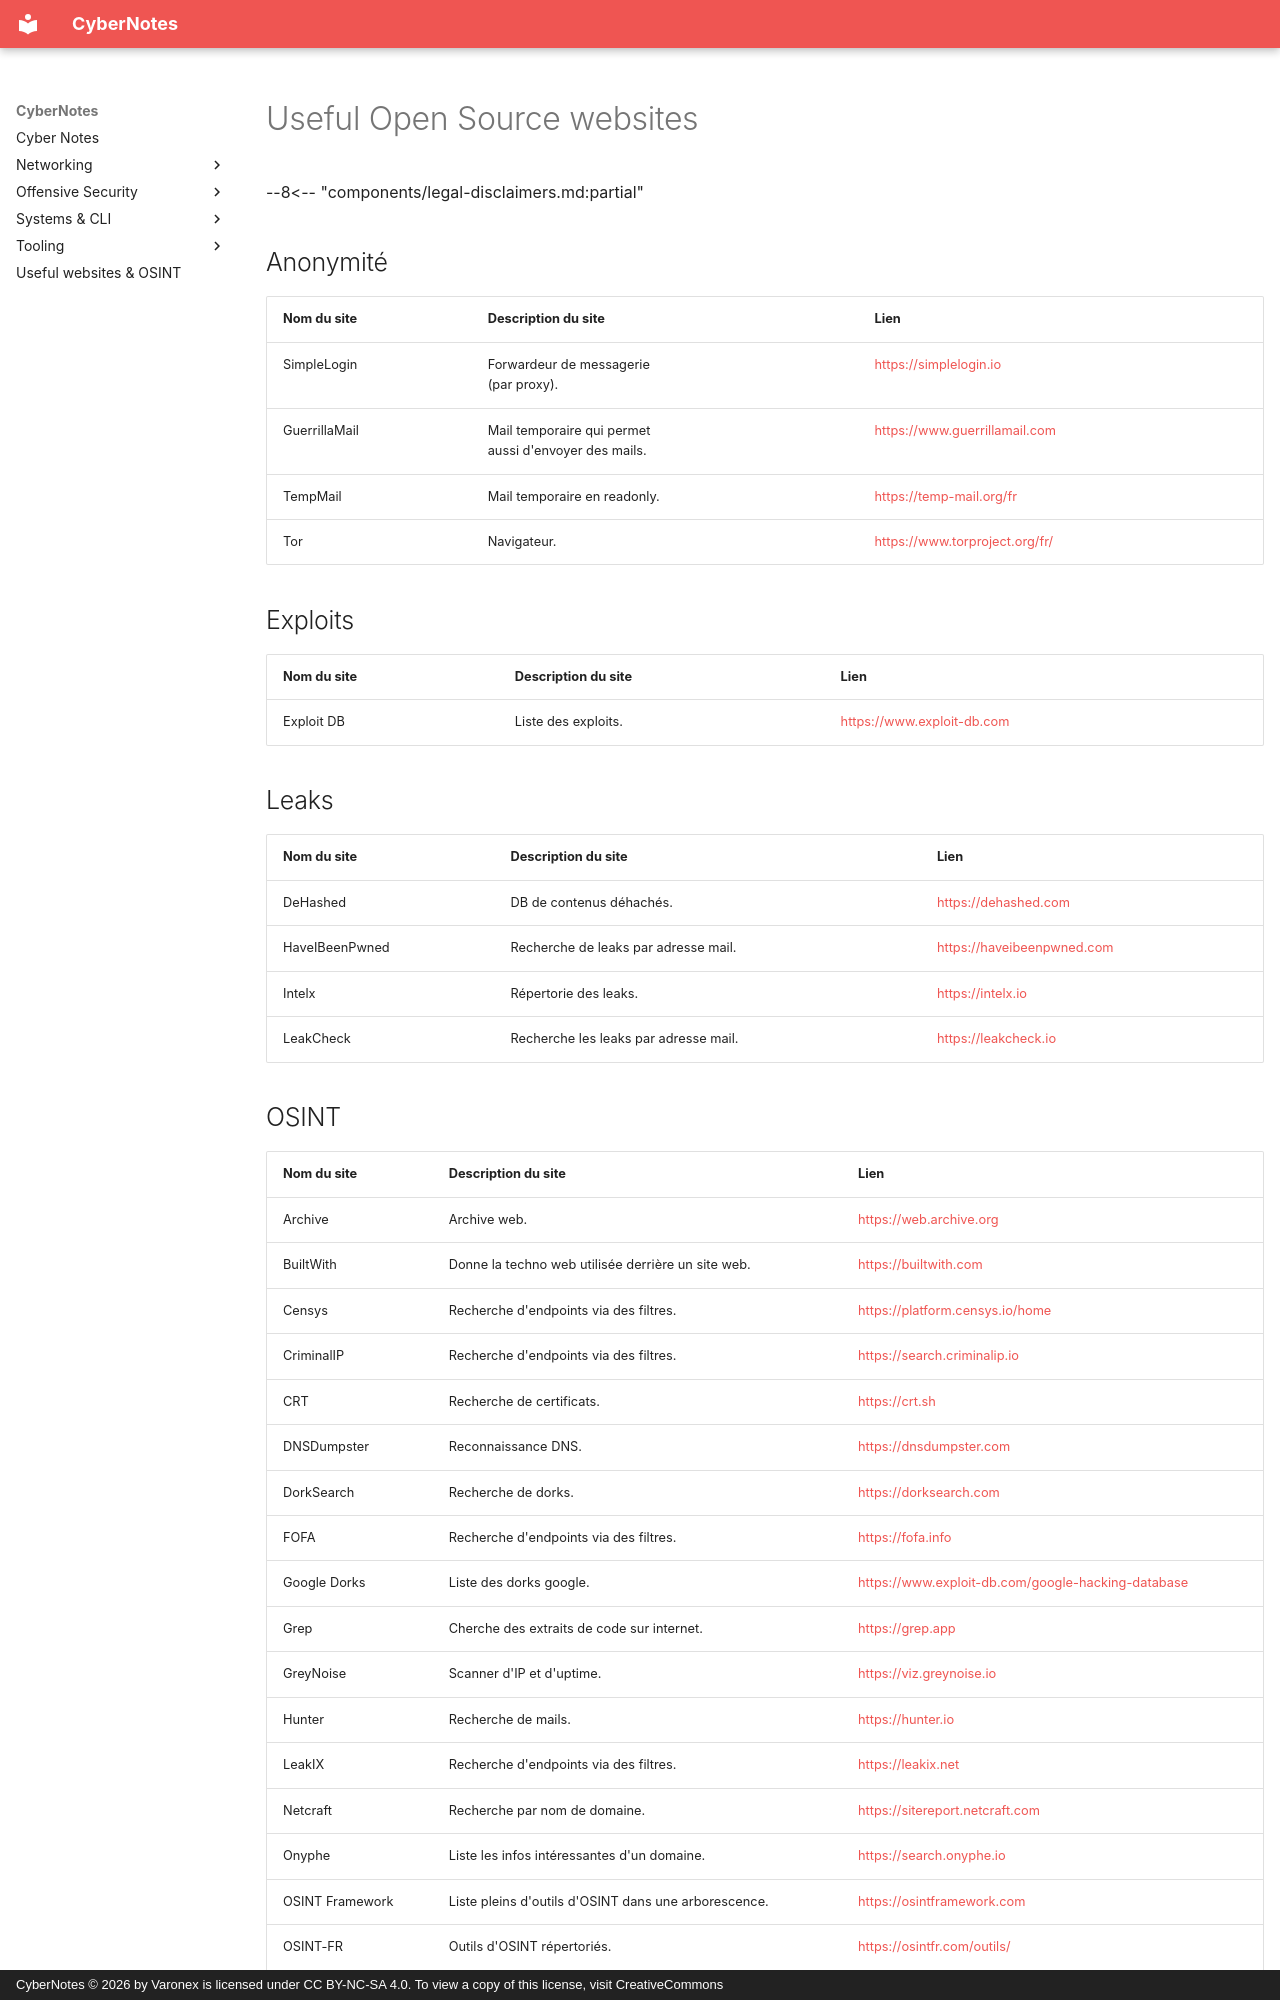

repository: Varonex/cyber-notes · page: cybernotes/online-tools/useful-websites/index.html · generator: mkdocs · copyright: CyberNotes © 2026 by Varonex is licensed under CC BY-NC-SA 4.0. To view a copy of this license, visit CreativeCommons

# Useful Open Source websites

--8<-- "components/legal-disclaimers.md:partial"

## Anonymité

| Nom du site   | Description du site                                      | Lien                           |
| ------------- | -------------------------------------------------------- | ------------------------------ |
| SimpleLogin   | Forwardeur de messagerie<br>(par proxy).                 | https://simplelogin.io         |
| GuerrillaMail | Mail temporaire qui permet<br>aussi d'envoyer des mails. | https://www.guerrillamail.com  |
| TempMail      | Mail temporaire en readonly.                             | https://temp-mail.org/fr       |
| Tor           | Navigateur.                                              | https://www.torproject.org/fr/ |

## Exploits

| Nom du site | Description du site | Lien                       |
| ----------- | ------------------- | -------------------------- |
| Exploit DB  | Liste des exploits. | https://www.exploit-db.com |

## Leaks

| Nom du site    | Description du site                   | Lien                       |
| -------------- | ------------------------------------- | -------------------------- |
| DeHashed       | DB de contenus déhachés.              | https://dehashed.com       |
| HaveIBeenPwned | Recherche de leaks par adresse mail.  | https://haveibeenpwned.com |
| Intelx         | Répertorie des leaks.                 | https://intelx.io          |
| LeakCheck      | Recherche les leaks par adresse mail. | https://leakcheck.io       |
